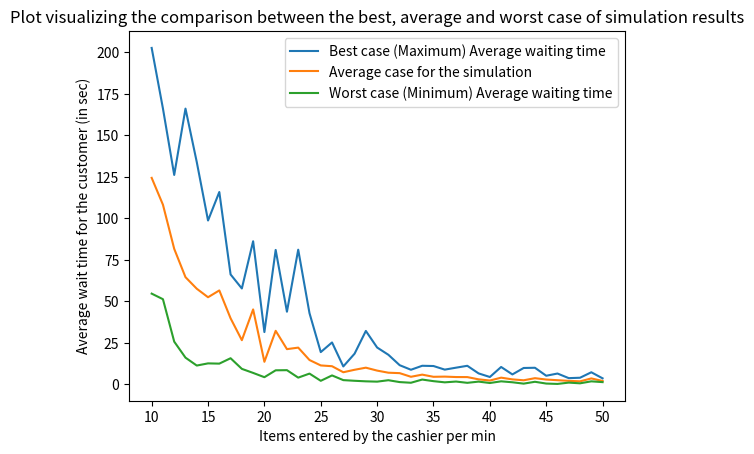

Write Python code to recreate this figure.
import random
import matplotlib
import matplotlib.pyplot as plt
import math


class Queue:
    def __init__(self):
       
        self.items = []

    def isEmpty(self):
        '''Check if there is passengers in the current waiting queue'''
        return self.items == []

    def enqueue(self, item):
        ''' add new passenger to the end of queue'''
        self.items.insert(0, item)

    def dequeue(self):
        '''remove the passenger from the beginning of the queue'''
        return self.items.pop()

    def size(self):
        '''return the number of items in the queue'''
        return len(self.items)


class Customers_to_be_Served:
    def __init__(self, time):
        
        self.Customer_arrival_time = time
        self.item = random.randrange(1,11)  # generates a random number between 1 and 10 (customer can order between 1 to 10 items)

    def getTime(self):
        '''returns customer arrival time'''
        return self.Customer_arrival_time

    def getItem(self):
        '''returns the number of items ordered depending on the random number generated'''
        return self.item

    def waitTime(self, Serve_Time):
        '''
        :param Serve_Time: When customer is at the counter for being served
        :return: Total waiting time for that customer
        '''

        return Serve_Time - self.Customer_arrival_time


class Cashier_serving_Customer:
    def __init__(self, itemspm):
        '''
        :param items/m:Items entered by the cashier per minute
        '''

        self.rate = itemspm  # serving rate(items entered by the cashier per min)
        self.currentCustomer = None
        self.timeRemaining = 0

    def setIdle(self):
        if self.currentCustomer != None:
            self.timeRemaining = self.timeRemaining - 1  # if the customer at the counter takes one second to leave the counter  subtract that 1 second)
            if self.timeRemaining <= 0:  # At this point the customer has been served and the cashier is ready to serve other customer.
                self.currentCustomer = None

    def busy(self):
        '''Returns a boolean True if there is a customer at the counter and cashier is busy with him/her.'''
        if self.currentCustomer != None:
            return True
        else:
            return False

    def Next(self, newCustomer):
        '''
        :param newCustomer: New customer at the counter
        :return: Returns the serving time of the new customer at the counter depending on the number of items ordered
        '''
        self.currentCustomer = newCustomer
        self.timeRemaining = newCustomer.getItem() * 60 / self.rate


def new_Customer():
    '''
     Generates a random number between 1 and 20 and store it in variable Cust. When the random number generated is 20 that means a customer has arrived
     at the restaurant and can either be in the queue or at the counter (if cashier is not busy).
     The function thus returns a boolean True upon customer's arrival.
     '''
    Cust = random.randrange(1, 21)
    if Cust == 20:
        return True
    else:
        return False


def simulation(numSec, itemsPermin):
    '''
    :param numSec: Time frame considered for simulation (can be anything)
    :param itemsPermin: Items entered by the cashier per min
    :return: average waiting time and the number of customers
    '''
    restCashier = Cashier_serving_Customer(itemsPermin)  # creating object of class Cashier_serving_Customer
    waitingTimes = []  # list for storing wait time of each customer
    q = Queue()

    for currentSec in range(numSec):
        # When the customer has arrived at the restaurant and is pushed into the queue
        if new_Customer():
            serving = Customers_to_be_Served(currentSec)
            q.enqueue(serving)
        # When the customer at the counter has been served
        if (not restCashier.busy()) and (not q.isEmpty()):
            nextCust = q.dequeue()
            waitingTimes.append(nextCust.waitTime(
                currentSec))  # calculates the wait time for each customer and appends it to the list of waitingTimes
            restCashier.Next(nextCust)  # calculates the time that the current customer is taking at the counter
        restCashier.setIdle()  # current customer has now left and the cashier is available to serve the next customer

    averageWaitingTime = sum(waitingTimes) / len(waitingTimes)  ##calculates average waiting time

    return averageWaitingTime


def main():
    '''
    taking a fixed time frame of 600 seconds as an example to visualize simulation
    results within this time frame by changing the number of items entered by the cashier (per min).
    '''
    time_frame = 600
    '''storing the outputs in order to make the plot'''
    maxTime = [] #stores the maximum average waiting time among all 10 simulations for each case[items per min in (10,11,12,.....till 50)]
    minTime = [] #stores the minimum average waiting time among all 10 simulations for each case[items per min in (10,11,12,.....till 50)]
    avgTime = [] #stores the average for each case[items per min in (10,11,12,.....till 50)]

    for itemsPerMinute in range(10, 51, 1): #taking items per min in range 10 through 50
        maxWaitTime = 0
        minWaitTime = math.inf
        totalWaitTime = 0
        for i in range(10): #taking 10 simulations
            '''
            running 10 simulations each time (for different number of items per min) and calculating the best, average and the worst case 
            among those 10 simulations everytime.
            '''
            waitingTime = simulation(time_frame, itemsPerMinute)
            maxWaitTime = max(maxWaitTime, waitingTime)
            minWaitTime = min(minWaitTime, waitingTime)
            totalWaitTime += waitingTime
        maxTime.append(maxWaitTime)
        minTime.append(minWaitTime)
        avgTime.append(totalWaitTime / 10)
        print("On running 10 simulations for time frame of 600 seconds and %d items per min (entered by the cashier):" % (itemsPerMinute))
        print("The maximum, minimum and the average case among those 10 simulation outputs are:")
        print("Maximum Average Waiting Time for the customer (in seconds) : %3.2f" % maxWaitTime)
        print("Minimum Average Waiting Time for the customer (in seconds)  : %10.10f " % minWaitTime)
        print("Average of all the outputs from 10 simulations (in seconds) : %3.2f" % (totalWaitTime / 10))
        print("\n")

    #Plot to see the difference in the results of the simulation clearly
    plt.plot(range(10, 51, 1), maxTime, label='Best case (Maximum) Average waiting time')
    plt.plot(range(10, 51, 1), avgTime, label='Average case for the simulation')
    plt.plot(range(10, 51, 1), minTime, label='Worst case (Minimum) Average waiting time')

    plt.legend(loc='upper right')
    #Plot labeling
    plt.xlabel('Items entered by the cashier per min')
    plt.ylabel('Average wait time for the customer (in sec)')
    plt.title("Plot visualizing the comparison between the best, average and worst case of simulation results")
    #10 simulations every time on changing the number of items entered per min, for time frame of 600 seconds"
    plt.show()



main()
